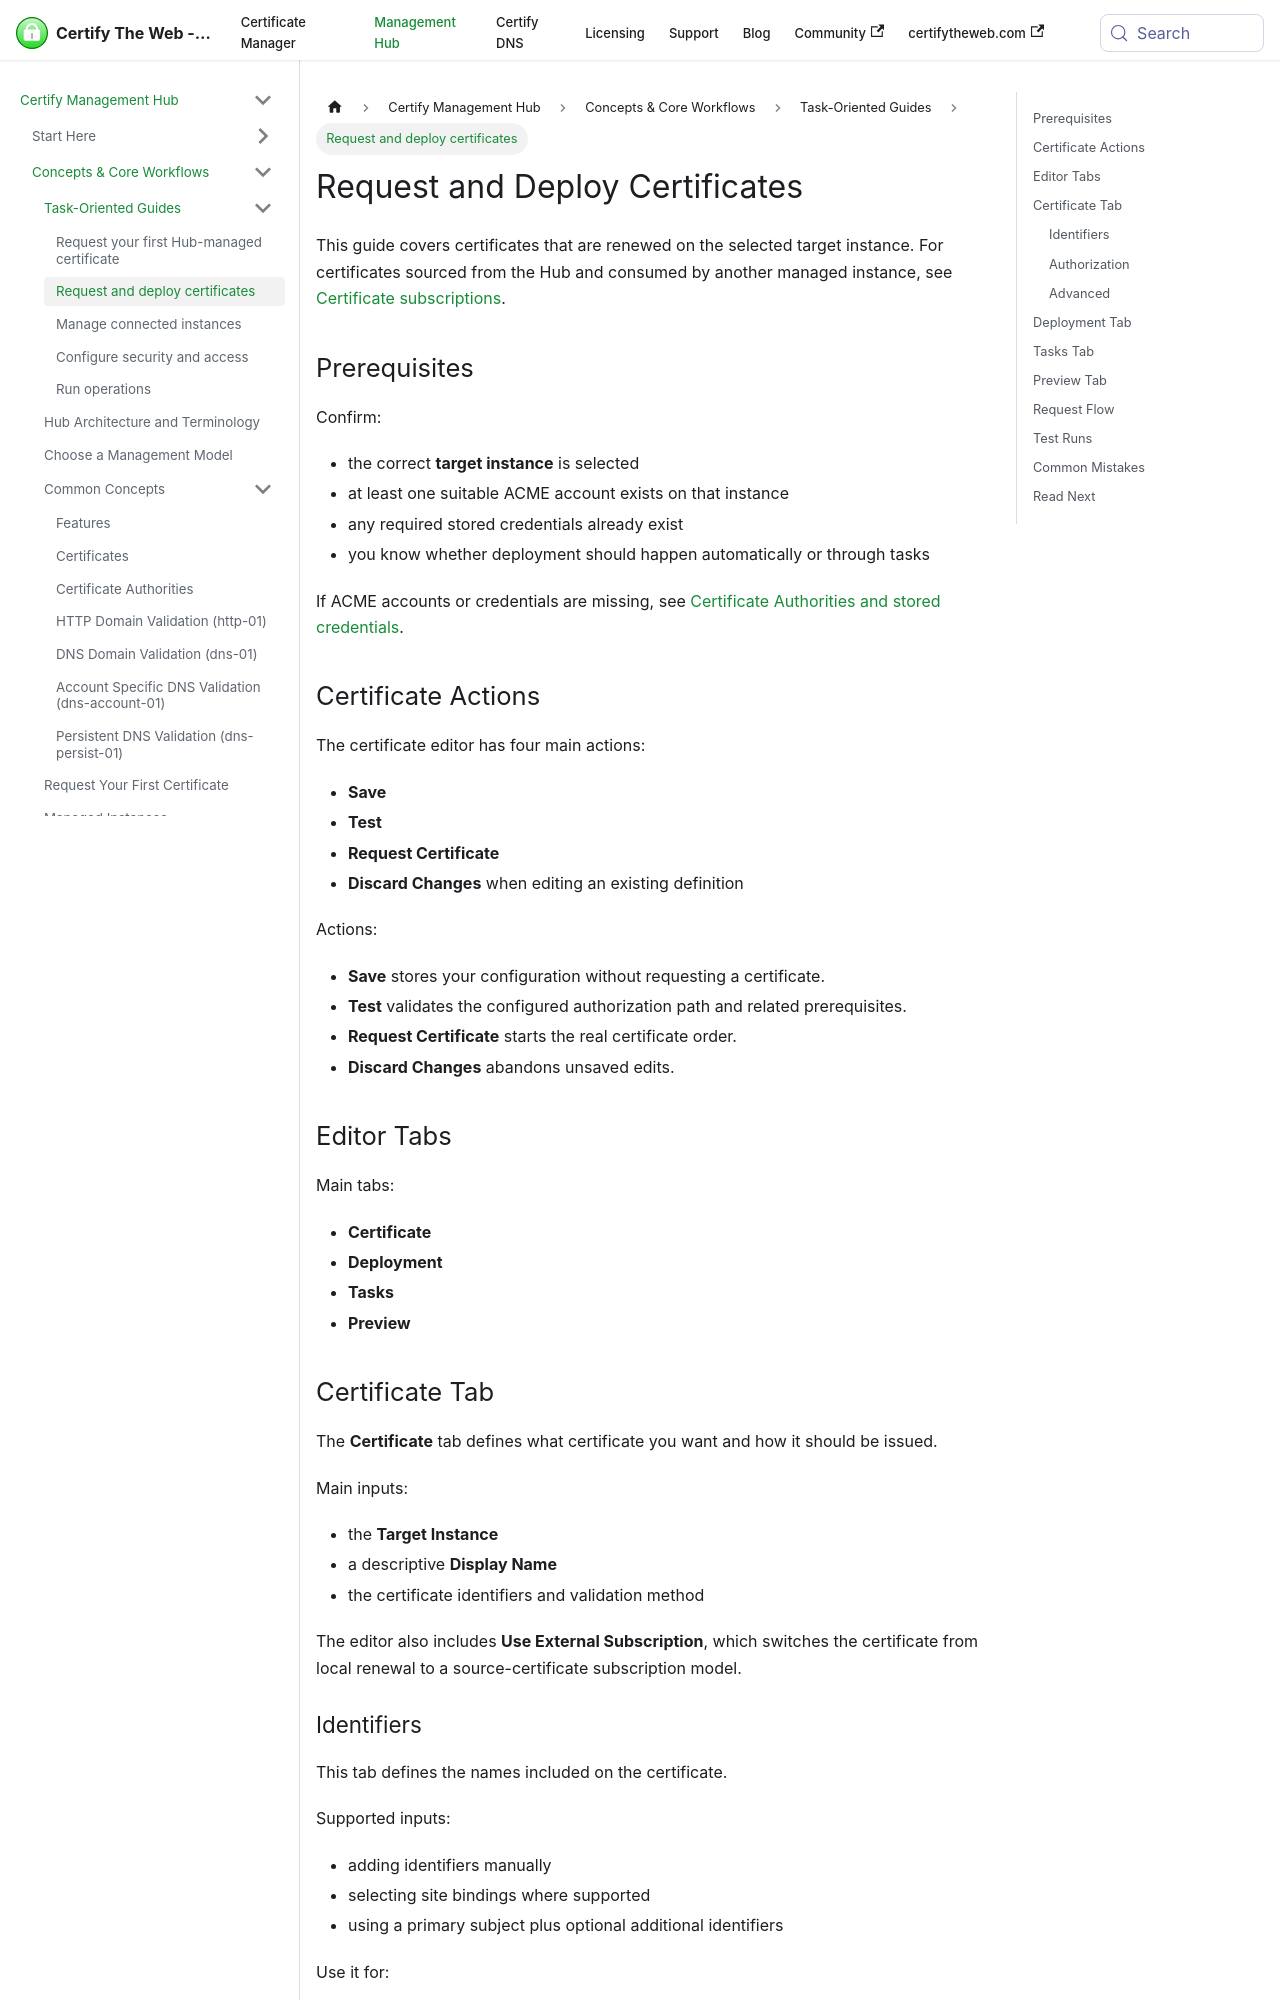

repository: webprofusion/certify-docs · page: docs/hub/guides/request-and-deploy-certificates/index.html · generator: docusaurus

---
title: Request and Deploy Certificates
description: Use the full Hub certificate workflow, including identifiers, authorization, advanced options, deployment, tasks, preview, test, and request actions.
---

# Request and Deploy Certificates

This guide covers certificates that are renewed on the selected target instance. For certificates sourced from the Hub and consumed by another managed instance, see [Certificate subscriptions](certificate-subscriptions.md).

## Prerequisites

Confirm:

- the correct **target instance** is selected
- at least one suitable ACME account exists on that instance
- any required stored credentials already exist
- you know whether deployment should happen automatically or through tasks

If ACME accounts or credentials are missing, see [Certificate Authorities and stored credentials](certificate-authorities-and-credentials.md).

## Certificate Actions

The certificate editor has four main actions:

- **Save**
- **Test**
- **Request Certificate**
- **Discard Changes** when editing an existing definition

Actions:

- **Save** stores your configuration without requesting a certificate.
- **Test** validates the configured authorization path and related prerequisites.
- **Request Certificate** starts the real certificate order.
- **Discard Changes** abandons unsaved edits.

## Editor Tabs

Main tabs:

- **Certificate**
- **Deployment**
- **Tasks**
- **Preview**

## Certificate Tab

The **Certificate** tab defines what certificate you want and how it should be issued.

Main inputs:

- the **Target Instance**
- a descriptive **Display Name**
- the certificate identifiers and validation method

The editor also includes **Use External Subscription**, which switches the certificate from local renewal to a source-certificate subscription model.
